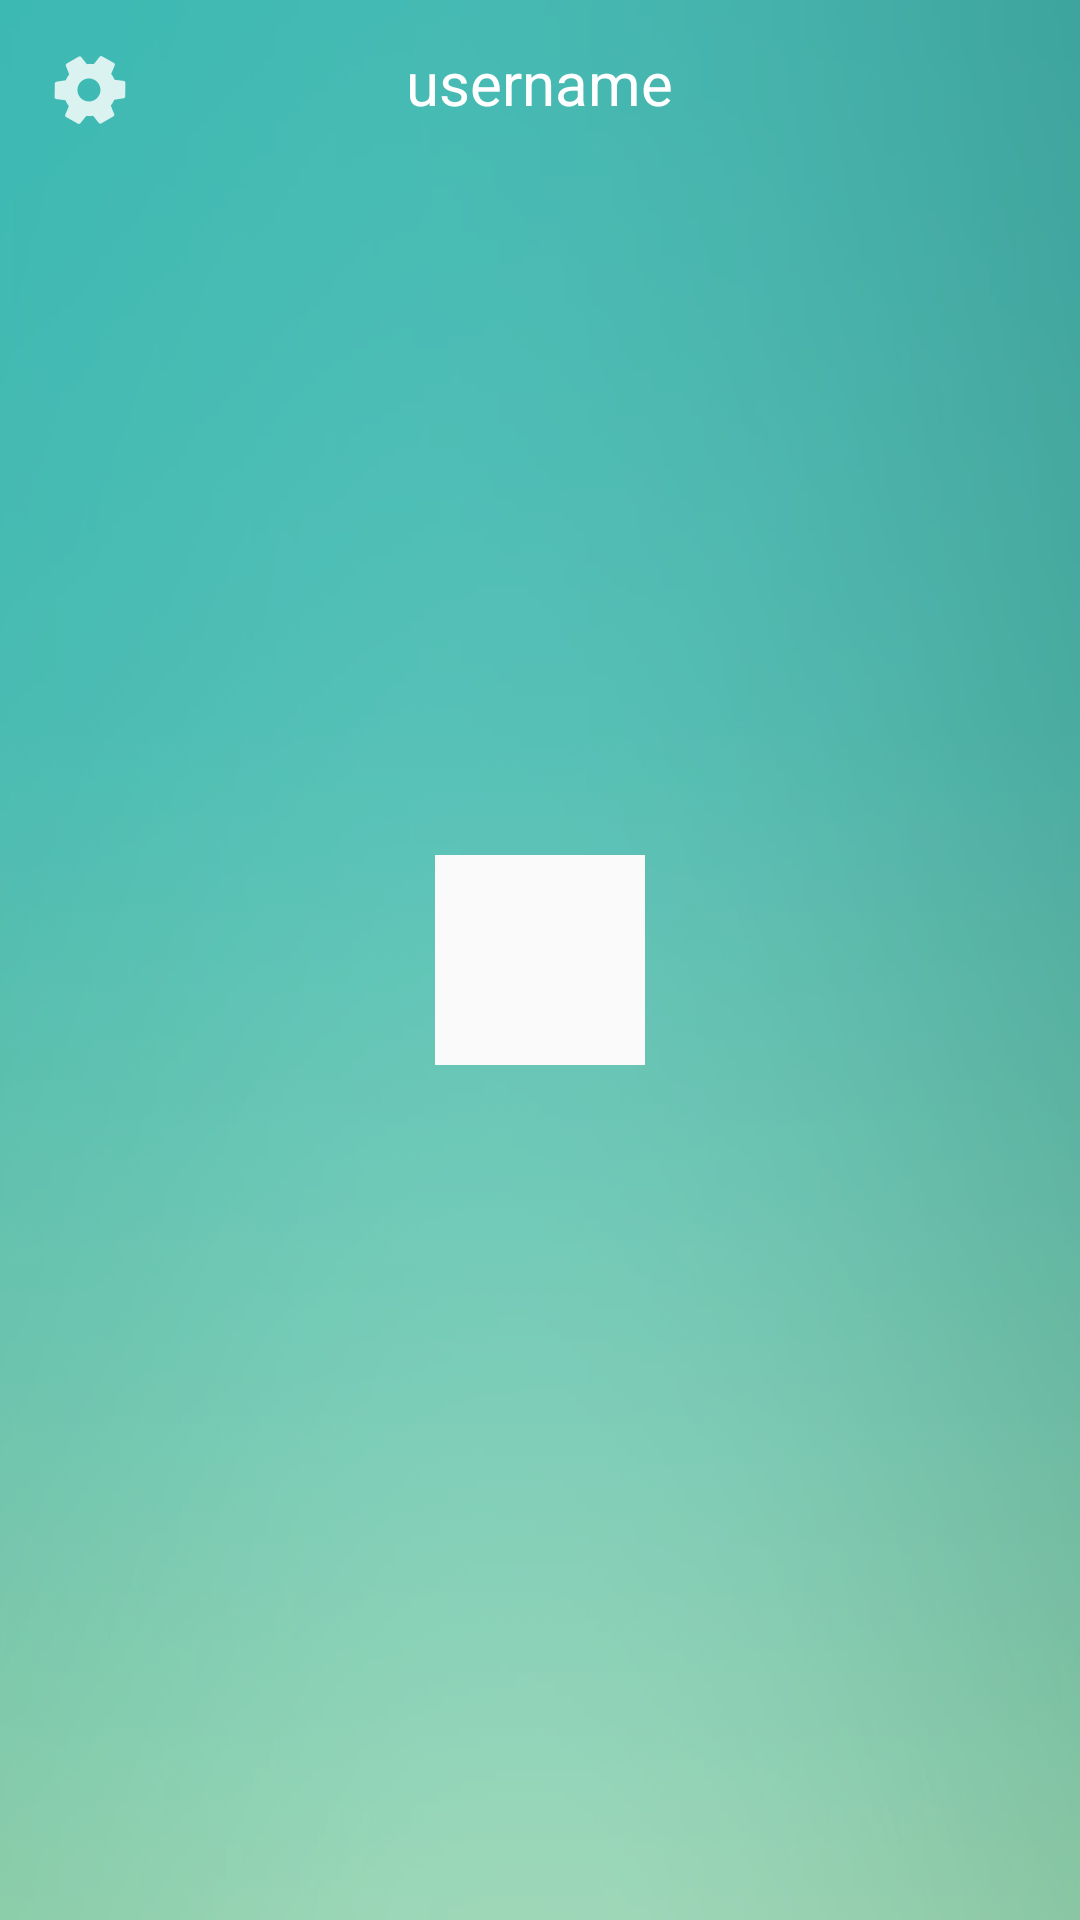

Reconstruct the res/layout file that produces this screen, plus the resources it refers to.
<!-- AndroidManifest.xml: application theme AppTheme -->
<!-- res/layout/actionbar_lists.xml -->
<?xml version="1.0" encoding="utf-8"?>
<RelativeLayout
    xmlns:android="http://schemas.android.com/apk/res/android"
    android:layout_width="match_parent"
    android:layout_height="180dp"
    android:minHeight="180dp"
    android:background="@drawable/halfbg"
    android:paddingTop="14dp"
    android:paddingLeft="14dp">


    <ImageButton
        android:layout_width="wrap_content"
        android:layout_height="wrap_content"
        android:id="@+id/listsSettings"
        android:background="@drawable/ic_setting"/>

    <TextView
        android:layout_width="wrap_content"
        android:layout_height="wrap_content"
        android:text="@string/username_no_caps"
        android:id="@+id/listsUsername"
        android:layout_centerHorizontal="true"
        android:textColor="#ffffff"
        android:textSize="20sp"/>

    <ImageView
        android:layout_width="70dp"
        android:layout_height="70dp"
        android:background="#fafafa"
        android:layout_centerInParent="true"
        android:id="@+id/listsProfilePic"/>
</RelativeLayout>
<!-- resources referenced by this layout -->
<resources>
  <!-- drawable halfbg: png bitmap (drawable-hdpi, 63887 bytes) -->
  <!-- drawable ic_setting: png bitmap (drawable-hdpi, 1029 bytes) -->
  <string name="username_no_caps">username</string>
</resources>
